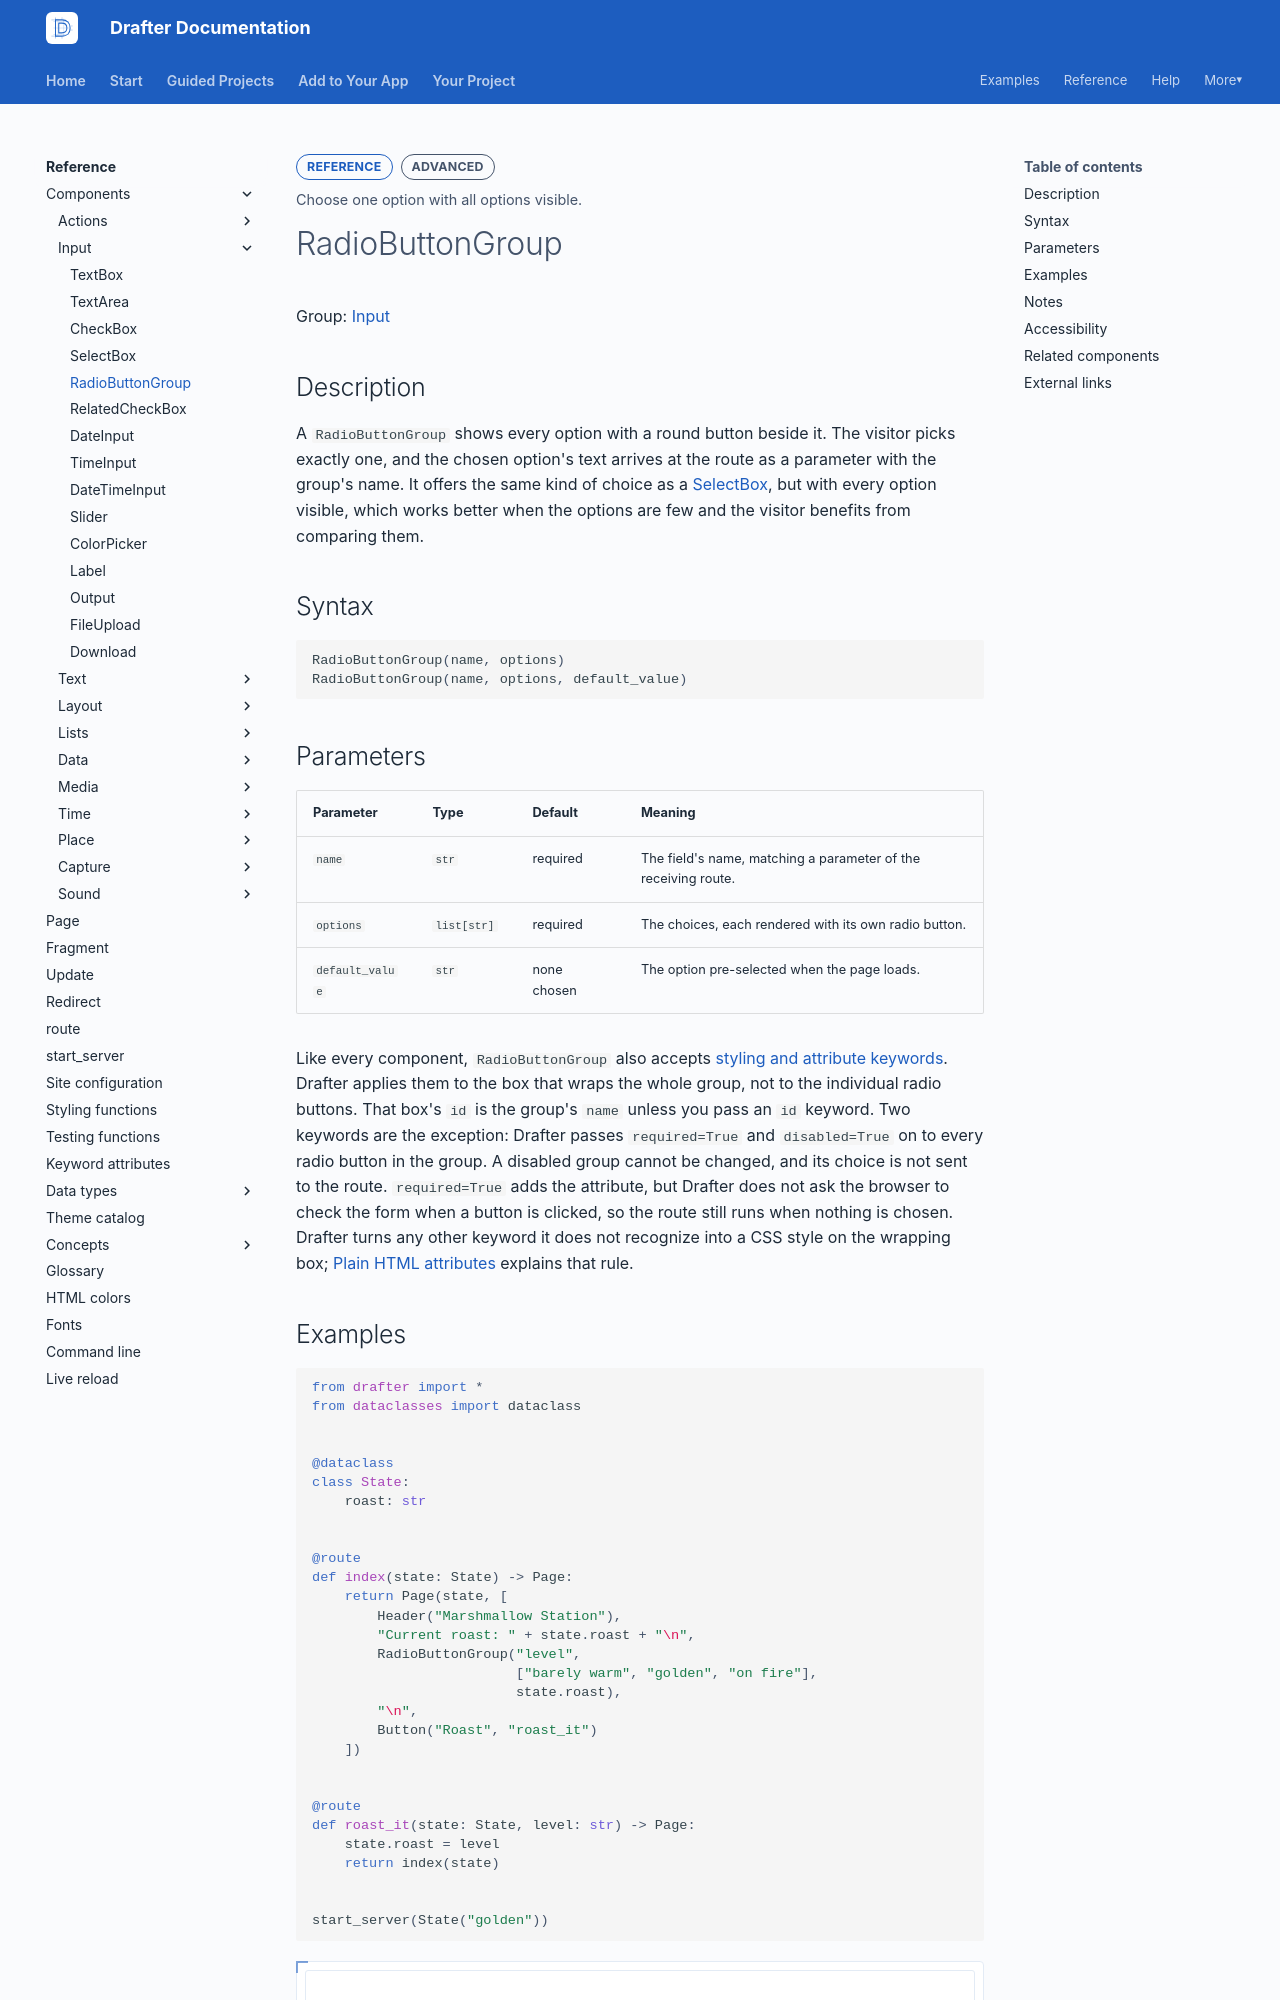

repository: drafter-edu/drafter · page: reference/components/input/radiobuttongroup/index.html · generator: mkdocs

---
page_type: component
title: RadioButtonGroup
level: L3
audience: S
priority: P1
prereqs: []
symbols:
  - RadioButtonGroup
outcome: Choose one option with all options visible.
---

# RadioButtonGroup

Group: [Input](../index.md#input)

## Description

A `RadioButtonGroup` shows every option with a round button beside
it. The visitor picks exactly one, and the chosen option's text
arrives at the route as a parameter with the group's name. It
offers the same kind of choice as a [SelectBox](selectbox.md), but
with every option visible, which works better when the options are
few and the visitor benefits from comparing them.

## Syntax

```python
RadioButtonGroup(name, options)
RadioButtonGroup(name, options, default_value)
```

## Parameters

| Parameter | Type | Default | Meaning |
| --------- | ---- | ------- | ------- |
| `name` | `str` | required | The field's name, matching a parameter of the receiving route. |
| `options` | `list[str]` | required | The choices, each rendered with its own radio button. |
| `default_value` | `str` | none chosen | The option pre-selected when the page loads. |

Like every component, `RadioButtonGroup` also accepts
[styling and attribute keywords](../../keyword-attributes.md). Drafter
applies them to the box that wraps the whole group, not to the
individual radio buttons. That box's `id` is the group's `name`
unless you pass an `id` keyword. Two keywords are the exception:
Drafter passes `required=True` and `disabled=True` on to every radio
button in the group. A disabled group cannot be changed, and its
choice is not sent to the route. `required=True` adds the attribute,
but Drafter does not ask the browser to check the form when a button
is clicked, so the route still runs when nothing is chosen. Drafter
turns any other keyword it does not recognize into a CSS style on
the wrapping box;
[Plain HTML attributes](../../keyword-attributes.md#plain-html-attributes)
explains that rule.
